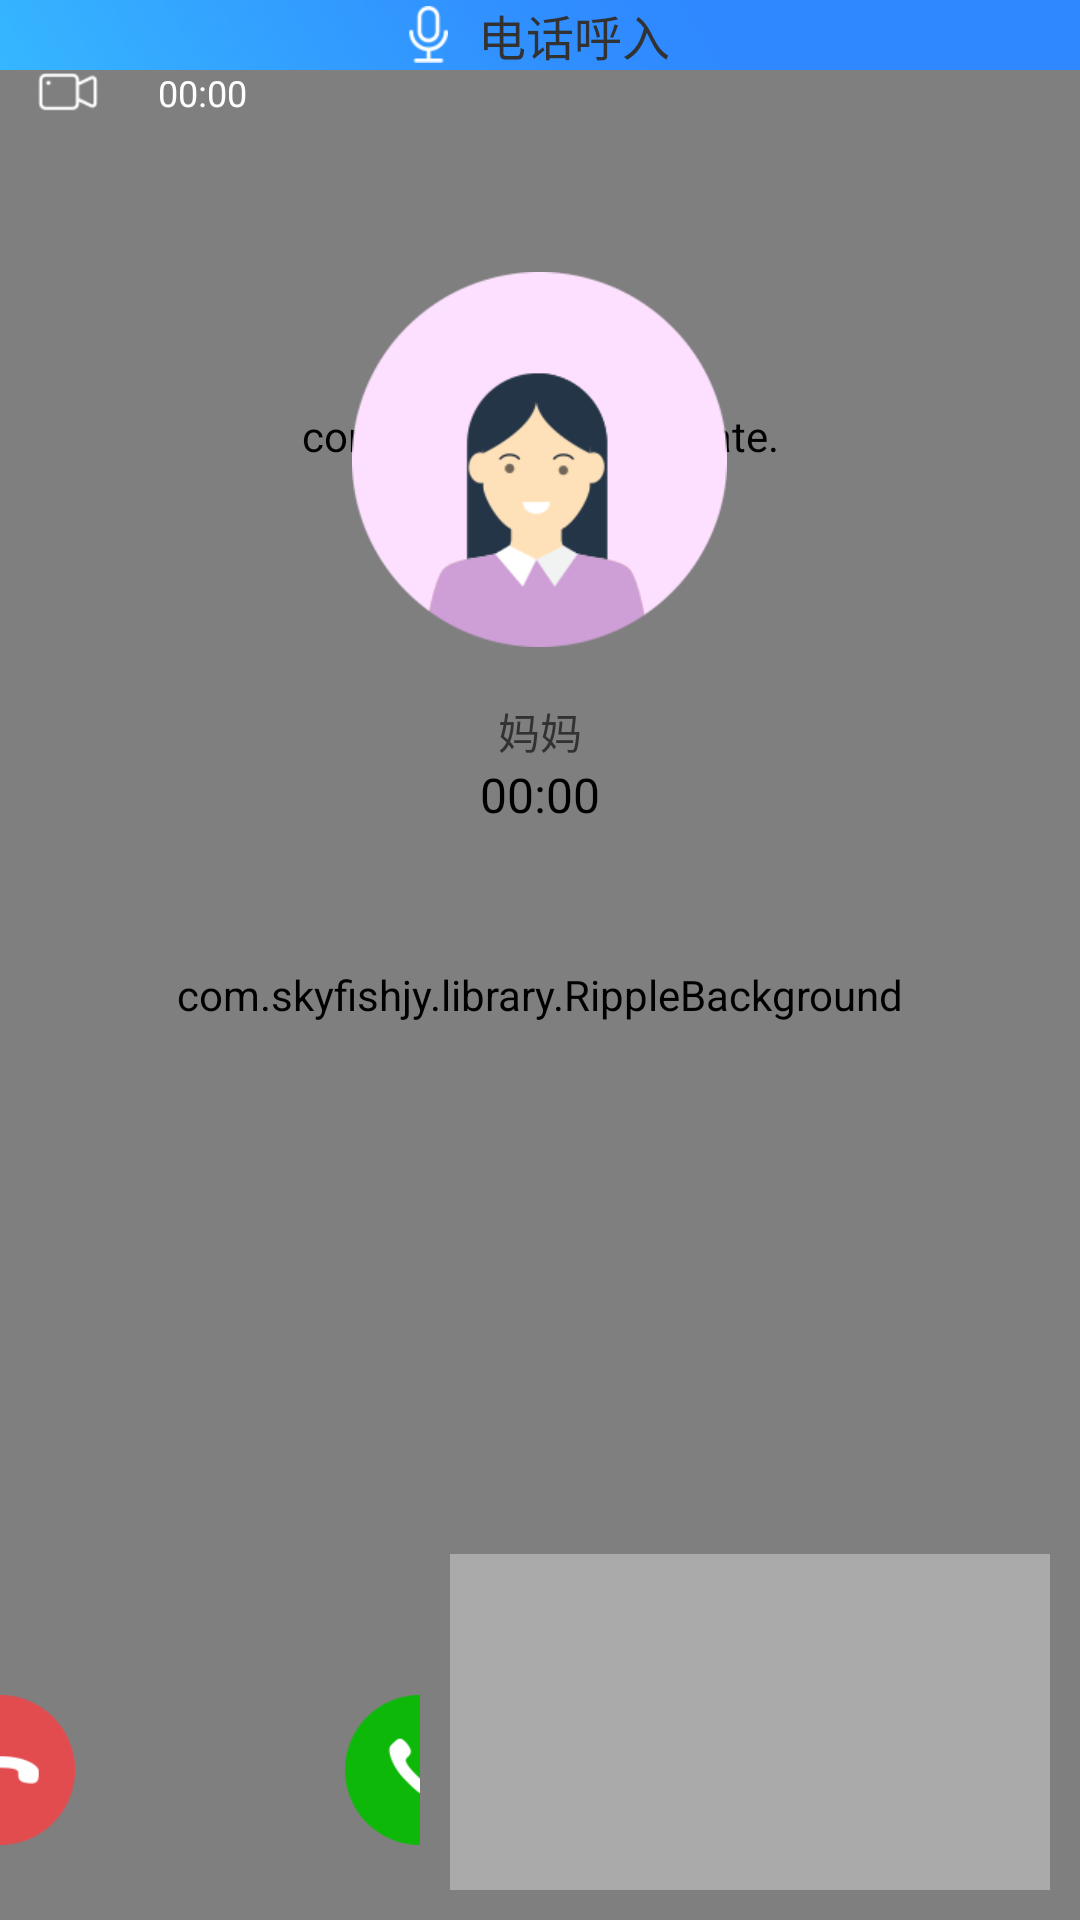

Write the Android layout XML for this screen, with the resource values it uses.
<!-- AndroidManifest.xml: activity theme android:Theme.Light.NoTitleBar.Fullscreen -->
<!-- res/layout/activity_video_chat_view.xml -->
<?xml version="1.0" encoding="UTF-8"?>
<RelativeLayout xmlns:android="http://schemas.android.com/apk/res/android"
    xmlns:app="http://schemas.android.com/apk/res-auto"
    android:id="@+id/activity_video_chat_view"
    android:layout_width="match_parent"
    android:layout_height="match_parent">

    <FrameLayout
        android:id="@+id/remote_video_view_container"
        android:layout_width="match_parent"
        android:layout_height="match_parent"
        android:background="@mipmap/background_calling" />

    <RelativeLayout
        android:id="@+id/callin__center_layout"
        android:layout_width="wrap_content"
        android:layout_height="wrap_content"
        android:layout_centerInParent="true"
        android:gravity="center">

        <LinearLayout
            android:id="@+id/callin_layout"
            android:layout_width="wrap_content"
            android:layout_height="wrap_content"
            android:layout_centerHorizontal="true"
            android:gravity="center_vertical"
            android:orientation="horizontal">

            <ImageView
                android:layout_width="wrap_content"
                android:layout_height="wrap_content"
                android:src="@mipmap/image_audio" />

            <TextView
                android:id="@+id/callin_textview"
                android:layout_width="wrap_content"
                android:layout_height="wrap_content"
                android:layout_marginLeft="10dp"
                android:text="电话呼入"
                android:textSize="16sp" />
        </LinearLayout>

        <com.skyfishjy.library.RippleBackground
            android:id="@+id/ripple_background"
            android:layout_width="match_parent"
            android:layout_height="match_parent"
            android:layout_below="@+id/callin_layout"
            app:rb_color="#0099CC"
            app:rb_duration="3000"
            app:rb_radius="32dp"
            app:rb_rippleAmount="4"
            app:rb_scale="6" />

        <RelativeLayout

            android:id="@+id/audio_header_relative"
            android:layout_width="160dp"
            android:layout_height="160dp"
            android:layout_below="@+id/callin_layout"
            android:layout_centerInParent="true"
            android:layout_marginTop="50dp">


            <com.victor.loading.rotate.RotateLoading
                android:id="@+id/audio_header_progress"
                android:layout_width="match_parent"
                android:layout_height="match_parent"
                android:layout_centerInParent="true"
                app:loading_speed="8"
                app:loading_width="5dp" />

            <ImageView
                android:id="@+id/audio_header_imageview"
                android:layout_width="125dp"
                android:layout_height="125dp"
                android:layout_centerInParent="true"
                android:src="@mipmap/header_mom" />
        </RelativeLayout>

        <TextView
            android:id="@+id/audio_chat_textview"
            android:layout_width="wrap_content"
            android:layout_height="wrap_content"
            android:layout_below="@+id/audio_header_relative"
            android:layout_centerHorizontal="true"
            android:text="妈妈" />

        <Chronometer
            android:id="@+id/audio_time_textview"
            android:layout_width="wrap_content"
            android:layout_height="wrap_content"
            android:layout_below="@+id/audio_chat_textview"
            android:layout_centerHorizontal="true"></Chronometer>

    </RelativeLayout>

    <FrameLayout
        android:id="@+id/local_video_view_container"
        android:layout_width="200dp"
        android:layout_height="112dp"
        android:layout_alignParentBottom="true"
        android:layout_alignParentEnd="true"
        android:layout_alignParentRight="true"
        android:layout_margin="@dimen/activity_vertical_video_margin"
        android:background="@android:color/darker_gray" />


    <RelativeLayout
        android:layout_width="match_parent"
        android:layout_height="wrap_content"
        android:layout_alignParentBottom="true"
        android:layout_marginBottom="@dimen/activity_vertical_margin"
        android:layout_toLeftOf="@+id/local_video_view_container">

        <LinearLayout
            android:layout_width="match_parent"
            android:layout_height="50dp"
            android:gravity="center_horizontal"
            android:orientation="horizontal">

            <ImageView
                android:id="@+id/video_controll_switch_camera_iv"
                android:layout_width="50dp"
                android:layout_height="match_parent"
                android:onClick="onSwitchCameraClicked"
                android:scaleType="centerInside"
                android:src="@drawable/selector_btn_switch"
                android:visibility="gone"/>

            <ImageView
                android:id="@+id/video_controll_switch_mic_iv"
                android:layout_width="50dp"
                android:layout_height="match_parent"
                android:onClick="onLocalMicMuteClicked"
                android:scaleType="centerInside"
                android:src="@drawable/selector_btn_mic" />

            <ImageView
                android:id="@+id/video_controll_hangup_iv"
                android:layout_width="120dp"
                android:layout_height="match_parent"
                android:layout_marginLeft="20dp"
                android:onClick="onHangupVideoClicked"
                android:scaleType="centerInside"
                android:src="@drawable/selector_btn_hangup" />

            <ImageView
                android:id="@+id/video_controll_answer_iv"
                android:layout_width="120dp"
                android:layout_height="match_parent"
                android:layout_marginLeft="20dp"
                android:onClick="onAnswerVideoClicked"
                android:scaleType="centerInside"
                android:src="@drawable/selector_btn_answer" />

            <ImageView
                android:id="@+id/video_controll_mute_iv"
                android:layout_width="50dp"
                android:layout_height="match_parent"
                android:layout_marginLeft="20dp"
                android:onClick="onLocalAudioMuteClicked"
                android:scaleType="centerInside"
                android:src="@drawable/selector_btn_volume_mute" />

        </LinearLayout>

    </RelativeLayout>

    <LinearLayout
        android:id="@+id/av_title_layout"
        android:layout_width="match_parent"
        android:layout_height="wrap_content"
        android:layout_margin="12.5dp"
        android:gravity="center_vertical"
        android:orientation="horizontal">

        <ImageView
            android:layout_width="20dp"
            android:layout_height="20dp"
            android:src="@mipmap/image_video" />

        <TextView
            android:id="@+id/av_title_textview"
            android:layout_width="wrap_content"
            android:layout_height="wrap_content"
            android:layout_margin="5dp"
            android:textColor="@color/colorWhite"
            android:textSize="16sp" />

        <Chronometer
            android:id="@+id/av_time_textview"
            android:layout_width="wrap_content"
            android:layout_height="wrap_content"
            android:layout_margin="10dp"
            android:textColor="@color/colorWhite"
            android:textSize="12sp"></Chronometer>

    </LinearLayout>

</RelativeLayout>
<!-- resources referenced by this layout -->
<resources>
  <color name="colorWhite">#ffffff</color>
  <dimen name="activity_vertical_margin">25dp</dimen>
  <dimen name="activity_vertical_video_margin">10dp</dimen>
  <!-- drawable selector_btn_answer (drawable) -->
  <?xml version="1.0" encoding="utf-8"?>
  <selector xmlns:android="http://schemas.android.com/apk/res/android">
      <item android:state_pressed="true"  android:drawable="@mipmap/btn_answer_active"/>
      <item android:state_selected="true"  android:drawable="@mipmap/btn_answer_active"/>
      <item android:drawable="@mipmap/btn_answer"/>
  </selector>
  <!-- drawable selector_btn_hangup (drawable) -->
  <?xml version="1.0" encoding="utf-8"?>
  <selector xmlns:android="http://schemas.android.com/apk/res/android">
  
      <item android:state_pressed="true"  android:drawable="@mipmap/btn_hangup_active"/>
      <item android:state_selected="true"  android:drawable="@mipmap/btn_hangup_active"/>
      <item android:drawable="@mipmap/btn_hangup"/>
  
  </selector>
  <!-- drawable selector_btn_mic (drawable) -->
  <?xml version="1.0" encoding="utf-8"?>
  <selector xmlns:android="http://schemas.android.com/apk/res/android">
  
      <item android:state_pressed="true"  android:drawable="@mipmap/btn_mic_active"/>
      <item android:state_selected="true"  android:drawable="@mipmap/btn_mic_active"/>
      <item android:drawable="@mipmap/btn_mic"/>
  
  </selector>
  <!-- drawable selector_btn_switch (drawable) -->
  <?xml version="1.0" encoding="utf-8"?>
  <selector xmlns:android="http://schemas.android.com/apk/res/android">
  
      <item android:state_pressed="true"  android:drawable="@mipmap/btn_switch_active"/>
      <item android:state_selected="true"  android:drawable="@mipmap/btn_switch_active"/>
      <item android:drawable="@mipmap/btn_switch"/>
  
  </selector>
  <!-- drawable selector_btn_volume_mute (drawable) -->
  <?xml version="1.0" encoding="utf-8"?>
  <selector xmlns:android="http://schemas.android.com/apk/res/android">
  
      <item android:state_pressed="true"  android:drawable="@mipmap/btn_volume_mute_active"/>
      <item android:state_selected="true"  android:drawable="@mipmap/btn_volume_mute_active"/>
      <item android:drawable="@mipmap/btn_volume_mute"/>
  
  </selector>
  <!-- mipmap background_calling: png bitmap (mipmap-xhdpi, 37172 bytes) -->
  <!-- mipmap header_mom: png bitmap (mipmap-xhdpi, 9742 bytes) -->
  <!-- mipmap image_audio: png bitmap (mipmap-xhdpi, 712 bytes) -->
  <!-- mipmap image_video: png bitmap (mipmap-xhdpi, 15022 bytes) -->
</resources>
